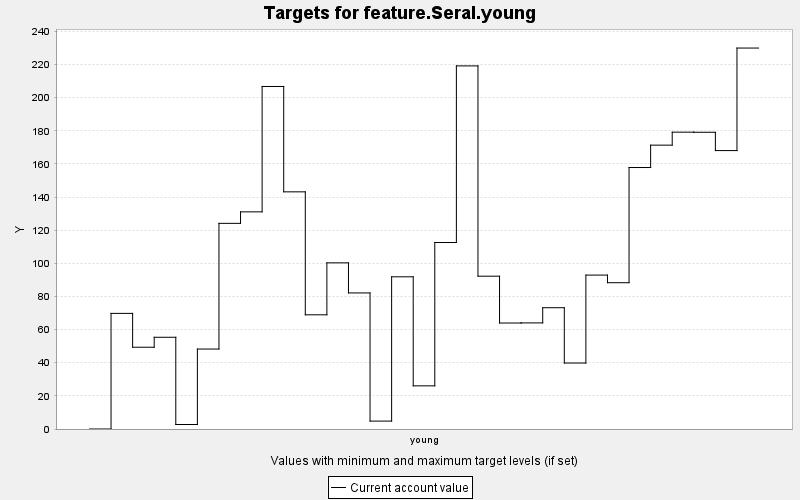

The data file committed next to this chart (first rows):
TARGET, PERIOD, YEAR, PERIODWIDTH, MINIMUM, MAXIMUM, MINWEIGHT, MAXWEIGHT, CURRENT, SUMMARY
feature.Seral.young, 0, 0, 10.0, 0.0, 10000, 1.0, 1.0, 0.0, 0.0
feature.Seral.young, 1, 10, 10.0, 0.0, 10000, 1.0, 1.0, 69.79, 0.0
feature.Seral.young, 2, 20, 10.0, 0.0, 10000, 1.0, 1.0, 49.35, 0.0
feature.Seral.young, 3, 30, 10.0, 0.0, 10000, 1.0, 1.0, 55.37, 0.0
feature.Seral.young, 4, 40, 10.0, 0.0, 10000, 1.0, 1.0, 2.716, 0.0
feature.Seral.young, 5, 50, 10.0, 0.0, 10000, 1.0, 1.0, 48.26, 0.0
feature.Seral.young, 6, 60, 10.0, 0.0, 10000, 1.0, 1.0, 124.1, 0.0
feature.Seral.young, 7, 70, 10.0, 0.0, 10000, 1.0, 1.0, 131.1, 0.0
feature.Seral.young, 8, 80, 10.0, 0.0, 10000, 1.0, 1.0, 206.7, 0.0
feature.Seral.young, 9, 90, 10.0, 0.0, 10000, 1.0, 1.0, 143.1, 0.0
feature.Seral.young, 10, 100, 10.0, 0.0, 10000, 1.0, 1.0, 68.93, 0.0
feature.Seral.young, 11, 110, 10.0, 0.0, 10000, 1.0, 1.0, 100.3, 0.0
feature.Seral.young, 12, 120, 10.0, 0.0, 10000, 1.0, 1.0, 82.13, 0.0
feature.Seral.young, 13, 130, 10.0, 0.0, 10000, 1.0, 1.0, 4.779, 0.0
feature.Seral.young, 14, 140, 10.0, 0.0, 10000, 1.0, 1.0, 91.86, 0.0
feature.Seral.young, 15, 150, 10.0, 0.0, 10000, 1.0, 1.0, 26.05, 0.0
feature.Seral.young, 16, 160, 10.0, 0.0, 10000, 1.0, 1.0, 112.6, 0.0
feature.Seral.young, 17, 170, 10.0, 0.0, 10000, 1.0, 1.0, 219.2, 0.0
feature.Seral.young, 18, 180, 10.0, 0.0, 10000, 1.0, 1.0, 92.24, 0.0
feature.Seral.young, 19, 190, 10.0, 0.0, 10000, 1.0, 1.0, 63.97, 0.0
feature.Seral.young, 20, 200, 10.0, 0.0, 10000, 1.0, 1.0, 64.04, 0.0
feature.Seral.young, 21, 210, 10.0, 0.0, 10000, 1.0, 1.0, 73.21, 0.0
feature.Seral.young, 22, 220, 10.0, 0.0, 10000, 1.0, 1.0, 39.83, 0.0
feature.Seral.young, 23, 230, 10.0, 0.0, 10000, 1.0, 1.0, 92.9, 0.0
feature.Seral.young, 24, 240, 10.0, 0.0, 10000, 1.0, 1.0, 88.3, 0.0
feature.Seral.young, 25, 250, 10.0, 0.0, 10000, 1.0, 1.0, 157.8, 0.0
feature.Seral.young, 26, 260, 10.0, 0.0, 10000, 1.0, 1.0, 171.3, 0.0
feature.Seral.young, 27, 270, 10.0, 0.0, 10000, 1.0, 1.0, 179.2, 0.0
feature.Seral.young, 28, 280, 10.0, 0.0, 10000, 1.0, 1.0, 179.1, 0.0
feature.Seral.young, 29, 290, 10.0, 0.0, 10000, 1.0, 1.0, 168.1, 0.0
feature.Seral.young, 30, 300, 10.0, 0.0, 10000, 1.0, 1.0, 229.9, 0.0
